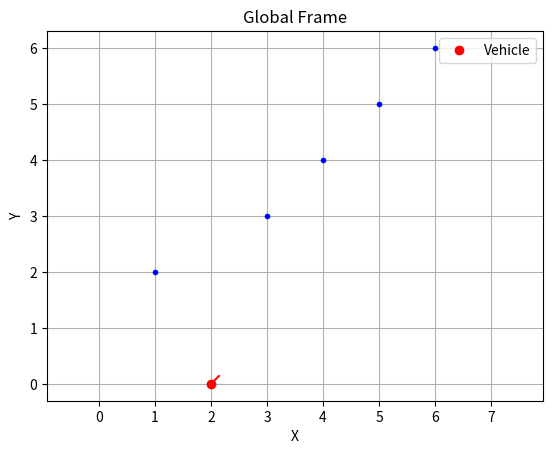
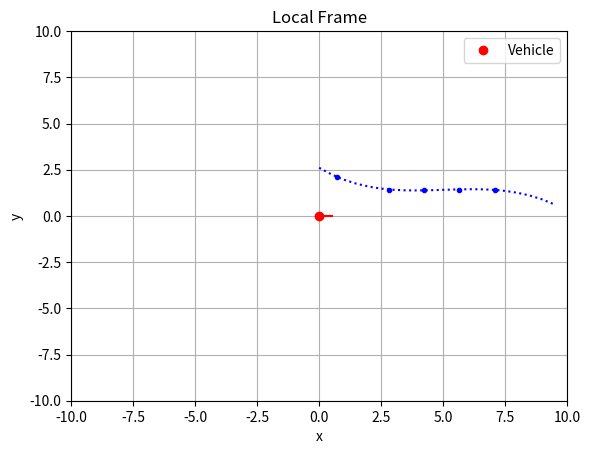

Python code for these plots, in order:
import numpy as np
import matplotlib.pyplot as plt

class Global2Local(object):
    def __init__(self, num_points):
        self.n = num_points
        self.GlobalPoints = np.zeros((num_points,2))
        self.LocalPoints = np.zeros((num_points,2))
    
    def convert(self, points, Yaw_ego, X_ego, Y_ego):
        # Global -> Local 변환
        rotation_matrix = np.array([[np.cos(Yaw_ego), np.sin(Yaw_ego)], 
                                    [-np.sin(Yaw_ego), np.cos(Yaw_ego)]])
        
        for i in range(self.n):
            dx = points[i][0] - X_ego
            dy = points[i][1] - Y_ego
            local_coords = np.dot(rotation_matrix, np.array([dx, dy]))
            self.LocalPoints[i][0] = local_coords[0]
            self.LocalPoints[i][1] = local_coords[1]

class PolynomialFitting(object):
    def __init__(self, num_degree, num_points):
        self.nd = num_degree
        self.np = num_points
        self.A = np.zeros((self.np, self.nd+1))
        self.b = np.zeros((self.np, 1))
        self.coeff = np.zeros((num_degree+1, 1))
        
    def fit(self, points):
        # 다항식 피팅을 위한 행렬 설정
        for i in range(self.np):
            for j in range(self.nd+1):
                self.A[i][j] = points[i][0] ** j
            self.b[i] = points[i][1]
        
        # 최소제곱법을 이용한 다항식 계수 계산
        self.coeff = np.linalg.lstsq(self.A, self.b, rcond=None)[0]

class PolynomialValue(object):
    def __init__(self, num_degree, num_points):
        self.nd = num_degree
        self.np = num_points
        self.x = np.zeros((1, self.nd+1))
        self.y = np.zeros((num_points, 1))
        self.points = np.zeros((self.np, 2))
        
    def calculate(self, coeff, x):
        # 피팅된 다항식으로 x에 따른 y 값 계산
        for i in range(self.np):
            y_value = 0.0
            for j in range(self.nd+1):
                y_value += coeff[j] * (x[i] ** j)
            self.points[i][0] = x[i]
            self.points[i][1] = y_value
        
        
if __name__ == "__main__":
    num_degree = 3
    num_point = 5
    points = np.array([[1,2],[3,3],[4,4],[5,5],[6,6]])
    X_ego = 2.0
    Y_ego = 0.0
    Yaw_ego = np.pi/4
    x_local = np.arange(0.0, 10.0, 0.5)
    
    frameconverter = Global2Local(num_point)
    polynomialfit = PolynomialFitting(num_degree,num_point)
    polynomialvalue = PolynomialValue(num_degree,np.size(x_local))
    frameconverter.convert(points, Yaw_ego, X_ego, Y_ego)
    polynomialfit.fit(frameconverter.LocalPoints)
    polynomialvalue.calculate(polynomialfit.coeff, x_local)
    
    plt.figure(1)
    for i in range(num_point):
        plt.plot(points[i][0],points[i][1],'b.')
    plt.plot(X_ego,Y_ego,'ro',label = "Vehicle")
    plt.plot([X_ego, X_ego+0.2*np.cos(Yaw_ego)],[Y_ego, Y_ego+0.2*np.sin(Yaw_ego)],'r-')
    plt.xlabel('X')
    plt.ylabel('Y')
    plt.legend(loc="best")
    plt.axis("equal")
    plt.title("Global Frame")
    plt.grid(True)    
    
    plt.figure(2)
    for i in range(num_point):
        plt.plot(frameconverter.LocalPoints[i][0],frameconverter.LocalPoints[i][1],'b.')
    plt.plot(polynomialvalue.points.T[0],polynomialvalue.points.T[1],'b:')
    plt.plot(0.0, 0.0,'ro',label = "Vehicle")
    plt.plot([0.0, 0.5],[0.0, 0.0],'r-')
    plt.xlabel('x')
    plt.ylabel('y')
    plt.legend(loc="best")
    plt.axis((-10,10,-10,10))
    plt.title("Local Frame")
    plt.grid(True)   
    
    plt.show()